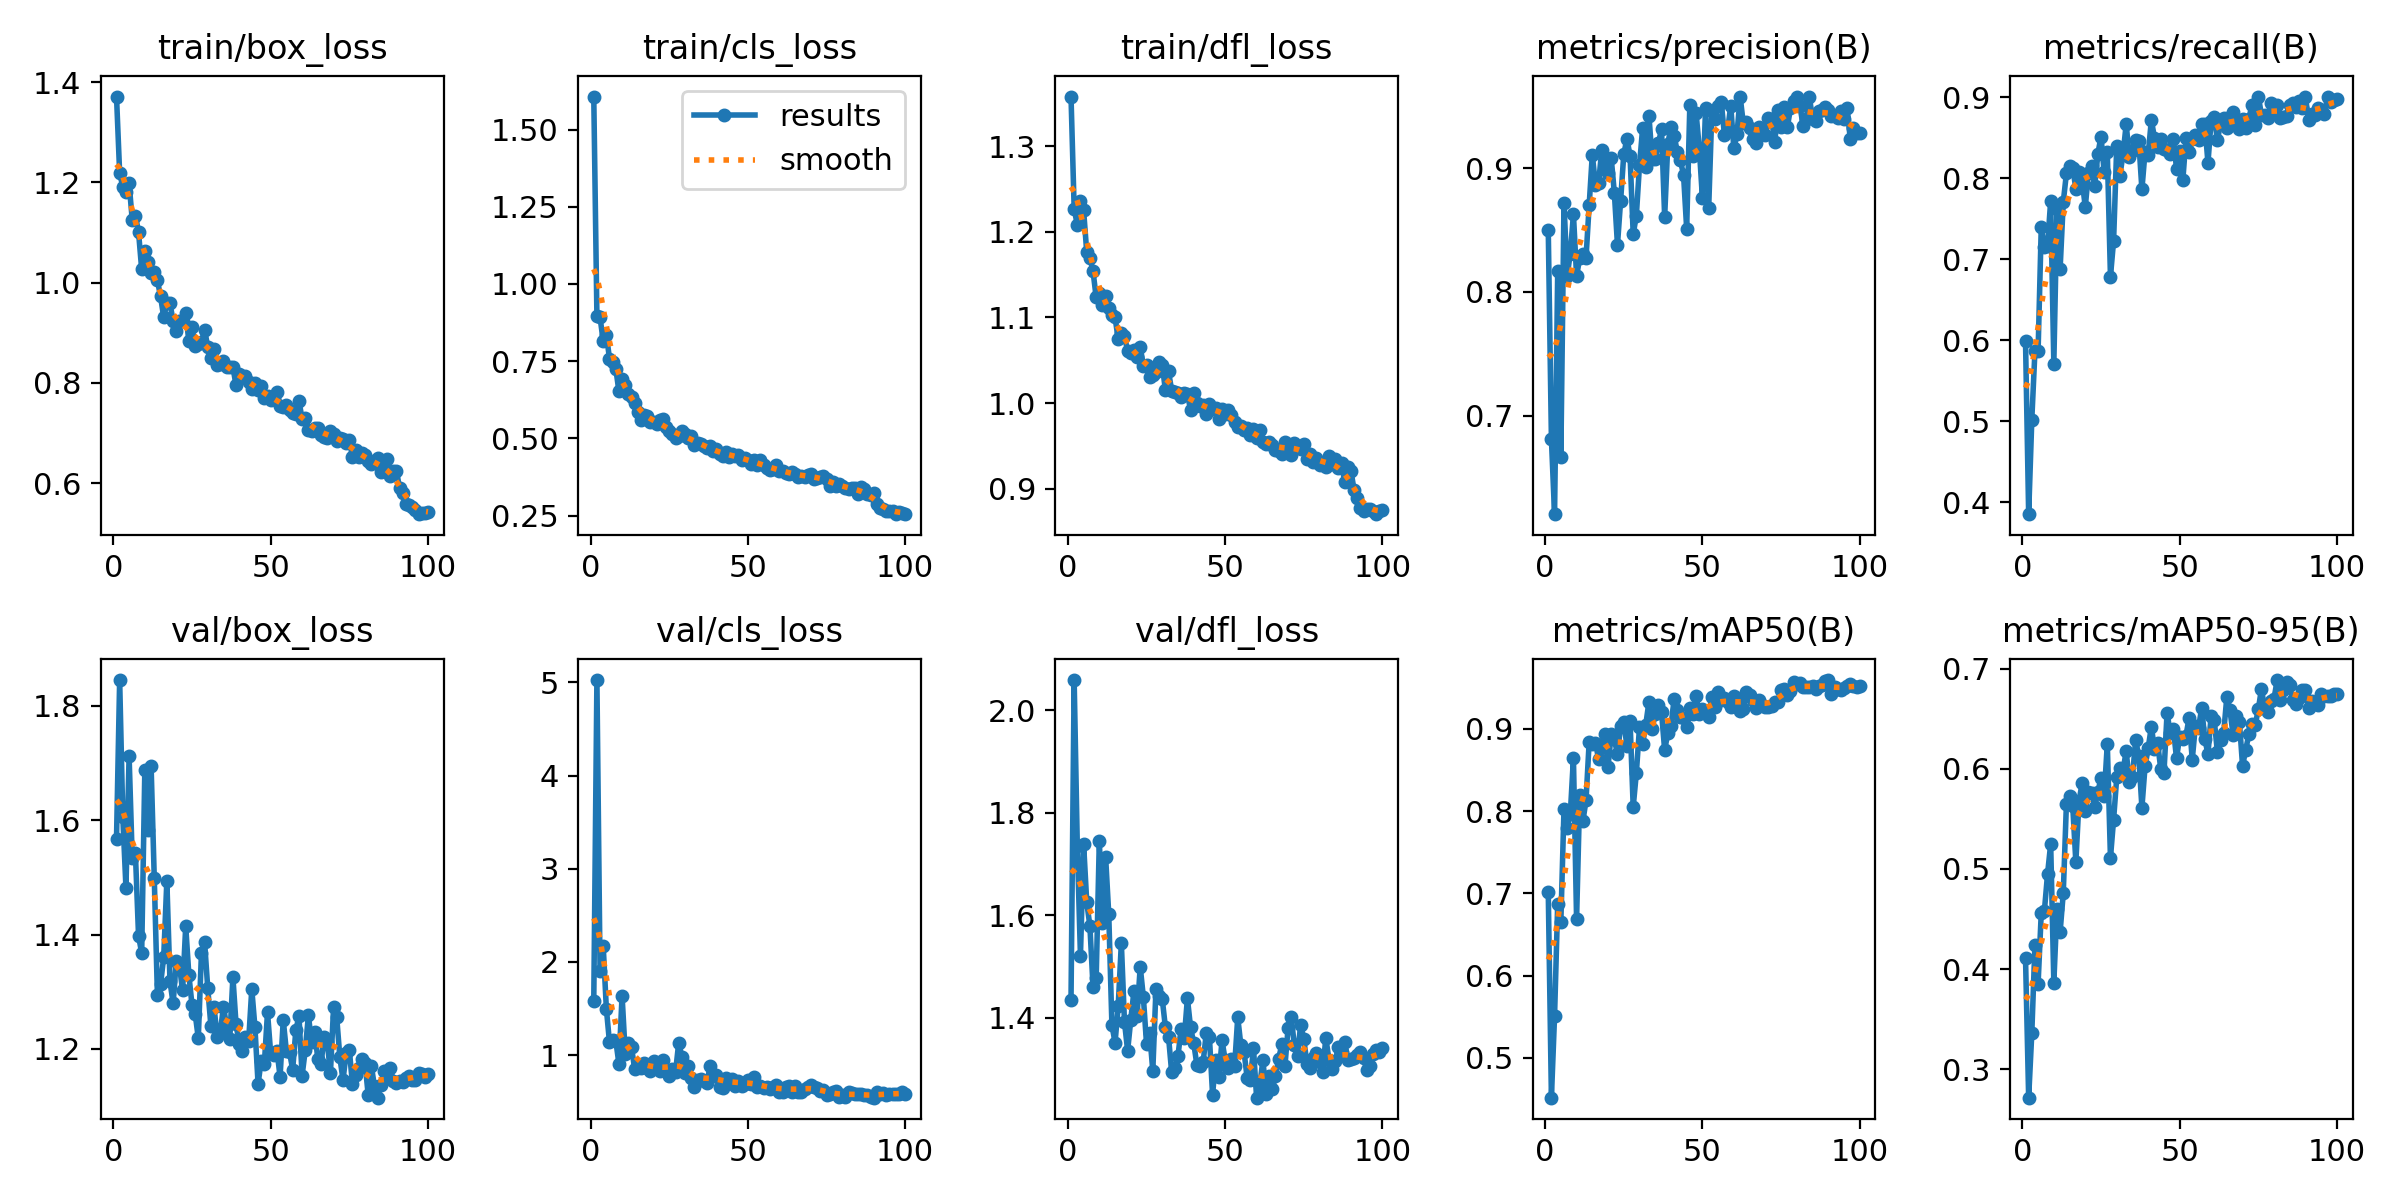

Values plotted in this chart, from the file beside it:
epoch, train/box_loss, train/cls_loss, train/dfl_loss, metrics/precision(B), metrics/recall(B), metrics/mAP50(B), metrics/mAP50-95(B), val/box_loss, val/cls_loss, val/dfl_loss, lr/pg0, lr/pg1, lr/pg2
1, 1.371, 1.607, 1.358, 0.8501, 0.5991, 0.7014, 0.4111, 1.568, 1.576, 1.436, 0.06752, 0.000328, 0.000328
2, 1.218, 0.8972, 1.227, 0.6811, 0.3853, 0.4515, 0.2716, 1.845, 5.026, 2.059, 0.03452, 0.0006548, 0.0006548
3, 1.192, 0.8918, 1.208, 0.6204, 0.5022, 0.5506, 0.3363, 1.605, 1.9, 1.735, 0.001504, 0.000975, 0.000975
4, 1.18, 0.8146, 1.236, 0.8167, 0.587, 0.6873, 0.4242, 1.482, 2.172, 1.522, 0.0009703, 0.0009703, 0.0009703
5, 1.198, 0.8356, 1.225, 0.6666, 0.587, 0.6656, 0.3854, 1.712, 1.499, 1.74, 0.0009604, 0.0009604, 0.0009604
6, 1.125, 0.7585, 1.176, 0.8719, 0.7394, 0.8022, 0.4557, 1.533, 1.136, 1.626, 0.0009505, 0.0009505, 0.0009505
7, 1.133, 0.7458, 1.17, 0.8129, 0.7151, 0.78, 0.458, 1.543, 1.159, 1.579, 0.0009406, 0.0009406, 0.0009406
8, 1.101, 0.7261, 1.154, 0.8309, 0.7169, 0.796, 0.4948, 1.398, 1.155, 1.461, 0.0009307, 0.0009307, 0.0009307
9, 1.026, 0.652, 1.123, 0.8628, 0.7723, 0.8647, 0.5249, 1.368, 0.9053, 1.477, 0.0009208, 0.0009208, 0.0009208
10, 1.063, 0.6918, 1.128, 0.8128, 0.5713, 0.6686, 0.3865, 1.688, 1.639, 1.746, 0.0009109, 0.0009109, 0.0009109
11, 1.04, 0.6712, 1.114, 0.8274, 0.7619, 0.8195, 0.4603, 1.584, 1.016, 1.585, 0.000901, 0.000901, 0.000901
12, 1.02, 0.6428, 1.125, 0.8305, 0.6883, 0.7876, 0.4371, 1.694, 1.125, 1.714, 0.0008911, 0.0008911, 0.0008911
13, 1.021, 0.6339, 1.111, 0.8275, 0.7706, 0.8129, 0.4758, 1.499, 1.084, 1.602, 0.0008812, 0.0008812, 0.0008812
14, 1.004, 0.6139, 1.103, 0.87, 0.8061, 0.884, 0.5646, 1.295, 0.8491, 1.386, 0.0008713, 0.0008713, 0.0008713
15, 0.9722, 0.5859, 1.1, 0.911, 0.8153, 0.8817, 0.5725, 1.313, 0.8905, 1.351, 0.0008614, 0.0008614, 0.0008614
16, 0.9309, 0.5608, 1.075, 0.8864, 0.813, 0.8827, 0.5631, 1.361, 0.8632, 1.423, 0.0008515, 0.0008515, 0.0008515
17, 0.9593, 0.5751, 1.082, 0.8878, 0.7874, 0.8635, 0.507, 1.494, 0.9104, 1.546, 0.0008416, 0.0008416, 0.0008416
18, 0.9585, 0.572, 1.078, 0.9148, 0.8084, 0.878, 0.5674, 1.318, 0.8617, 1.391, 0.0008317, 0.0008317, 0.0008317
19, 0.9226, 0.5536, 1.06, 0.9002, 0.7974, 0.8932, 0.5858, 1.28, 0.8284, 1.336, 0.0008218, 0.0008218, 0.0008218
20, 0.9043, 0.5529, 1.058, 0.8961, 0.7645, 0.854, 0.5583, 1.354, 0.941, 1.396, 0.0008119, 0.0008119, 0.0008119
21, 0.9228, 0.5465, 1.062, 0.9084, 0.8072, 0.8932, 0.5764, 1.346, 0.8574, 1.452, 0.000802, 0.000802, 0.000802
22, 0.9236, 0.559, 1.053, 0.8803, 0.8147, 0.8871, 0.5761, 1.302, 0.8322, 1.404, 0.0007921, 0.0007921, 0.0007921
23, 0.9385, 0.562, 1.065, 0.838, 0.7905, 0.8698, 0.562, 1.415, 0.9516, 1.5, 0.0007822, 0.0007822, 0.0007822
24, 0.883, 0.537, 1.044, 0.8737, 0.8303, 0.9037, 0.5766, 1.329, 0.8278, 1.44, 0.0007723, 0.0007723, 0.0007723
25, 0.9107, 0.5236, 1.044, 0.9111, 0.8516, 0.9087, 0.5911, 1.277, 0.7752, 1.35, 0.0007624, 0.0007624, 0.0007624
26, 0.8738, 0.5137, 1.031, 0.9239, 0.8078, 0.879, 0.5729, 1.262, 0.8539, 1.369, 0.0007525, 0.0007525, 0.0007525
27, 0.8767, 0.5005, 1.033, 0.9101, 0.8322, 0.9094, 0.6247, 1.219, 0.8179, 1.297, 0.0007426, 0.0007426, 0.0007426
28, 0.881, 0.5089, 1.036, 0.8467, 0.6788, 0.805, 0.5111, 1.369, 1.131, 1.456, 0.0007327, 0.0007327, 0.0007327
29, 0.9063, 0.5231, 1.048, 0.8617, 0.7228, 0.8462, 0.5492, 1.387, 0.9843, 1.443, 0.0007228, 0.0007228, 0.0007228
30, 0.8714, 0.5131, 1.044, 0.9023, 0.8399, 0.9019, 0.5913, 1.306, 0.811, 1.437, 0.0007129, 0.0007129, 0.0007129
31, 0.8491, 0.4996, 1.015, 0.9324, 0.8035, 0.8813, 0.6005, 1.241, 0.8807, 1.382, 0.000703, 0.000703, 0.000703
32, 0.8675, 0.5084, 1.037, 0.9013, 0.8298, 0.9053, 0.5979, 1.273, 0.7517, 1.363, 0.0006931, 0.0006931, 0.0006931
33, 0.836, 0.478, 1.015, 0.9426, 0.8667, 0.9326, 0.6176, 1.222, 0.6549, 1.293, 0.0006832, 0.0006832, 0.0006832
34, 0.8373, 0.4837, 1.013, 0.9078, 0.8266, 0.9001, 0.5864, 1.229, 0.7324, 1.302, 0.0006733, 0.0006733, 0.0006733
35, 0.8438, 0.4832, 1.012, 0.9071, 0.8338, 0.9179, 0.5922, 1.274, 0.7431, 1.325, 0.0006634, 0.0006634, 0.0006634
36, 0.832, 0.4763, 1.007, 0.9201, 0.8477, 0.9295, 0.6282, 1.239, 0.7173, 1.379, 0.0006535, 0.0006535, 0.0006535
37, 0.832, 0.4678, 1.012, 0.9313, 0.8468, 0.92, 0.6131, 1.217, 0.7006, 1.36, 0.0006436, 0.0006436, 0.0006436
38, 0.8313, 0.4742, 1.01, 0.8607, 0.7863, 0.8743, 0.5611, 1.326, 0.8878, 1.438, 0.0006337, 0.0006337, 0.0006337
39, 0.795, 0.4573, 0.9922, 0.9197, 0.8329, 0.8946, 0.6023, 1.243, 0.775, 1.381, 0.0006238, 0.0006238, 0.0006238
40, 0.8181, 0.4657, 1.012, 0.9332, 0.8294, 0.9032, 0.6206, 1.21, 0.7859, 1.351, 0.0006139, 0.0006139, 0.0006139
41, 0.8144, 0.4496, 1, 0.9264, 0.8719, 0.9357, 0.642, 1.197, 0.6619, 1.309, 0.000604, 0.000604, 0.000604
42, 0.8135, 0.4417, 0.9962, 0.9134, 0.8502, 0.923, 0.6198, 1.222, 0.6501, 1.307, 0.0005941, 0.0005941, 0.0005941
43, 0.8021, 0.4541, 0.9973, 0.9062, 0.839, 0.9147, 0.6255, 1.214, 0.7589, 1.313, 0.0005842, 0.0005842, 0.0005842
44, 0.7877, 0.439, 0.9877, 0.8947, 0.8485, 0.9135, 0.5995, 1.305, 0.7261, 1.37, 0.0005743, 0.0005743, 0.0005743
45, 0.7997, 0.4503, 0.999, 0.8511, 0.8364, 0.9024, 0.5952, 1.238, 0.7379, 1.362, 0.0005644, 0.0005644, 0.0005644
46, 0.7848, 0.4428, 0.9929, 0.9507, 0.8351, 0.9259, 0.6558, 1.139, 0.6688, 1.25, 0.0005545, 0.0005545, 0.0005545
47, 0.794, 0.4458, 0.9941, 0.9098, 0.8301, 0.9176, 0.6355, 1.18, 0.7247, 1.318, 0.0005446, 0.0005446, 0.0005446
48, 0.7706, 0.4302, 0.9815, 0.9442, 0.8485, 0.9398, 0.64, 1.175, 0.6657, 1.284, 0.0005347, 0.0005347, 0.0005347
49, 0.7736, 0.4361, 0.9932, 0.9164, 0.8121, 0.9181, 0.6105, 1.264, 0.6858, 1.356, 0.0005248, 0.0005248, 0.0005248
50, 0.766, 0.4291, 0.9874, 0.8762, 0.8338, 0.9236, 0.6317, 1.193, 0.7341, 1.318, 0.0005149, 0.0005149, 0.0005149
51, 0.7677, 0.418, 0.9914, 0.9483, 0.7974, 0.9212, 0.6298, 1.189, 0.6912, 1.303, 0.000505, 0.000505, 0.000505
52, 0.7817, 0.4284, 0.986, 0.868, 0.8494, 0.9143, 0.6328, 1.197, 0.766, 1.32, 0.0004951, 0.0004951, 0.0004951
53, 0.7533, 0.4145, 0.9777, 0.9459, 0.8324, 0.9385, 0.6507, 1.151, 0.6592, 1.305, 0.0004852, 0.0004852, 0.0004852
54, 0.7527, 0.4298, 0.9717, 0.9396, 0.8481, 0.9267, 0.6091, 1.251, 0.6691, 1.401, 0.0004753, 0.0004753, 0.0004753
55, 0.7563, 0.4151, 0.9727, 0.9499, 0.8534, 0.9448, 0.6428, 1.196, 0.6479, 1.346, 0.0004654, 0.0004654, 0.0004654
56, 0.7465, 0.4027, 0.9688, 0.9533, 0.8479, 0.9353, 0.6408, 1.194, 0.6551, 1.334, 0.0004555, 0.0004555, 0.0004555
57, 0.7398, 0.3962, 0.9711, 0.927, 0.8667, 0.9373, 0.6605, 1.164, 0.6312, 1.282, 0.0004456, 0.0004456, 0.0004456
58, 0.7375, 0.4007, 0.9631, 0.93, 0.8667, 0.9321, 0.6295, 1.233, 0.661, 1.278, 0.0004357, 0.0004357, 0.0004357
59, 0.7635, 0.4138, 0.9695, 0.9506, 0.819, 0.9267, 0.6148, 1.257, 0.6762, 1.341, 0.0004258, 0.0004258, 0.0004258
60, 0.7282, 0.394, 0.9593, 0.9159, 0.871, 0.9395, 0.6525, 1.154, 0.6062, 1.244, 0.0004159, 0.0004159, 0.0004159
... 40 more rows
